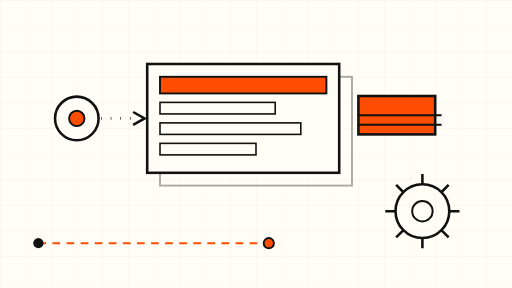
t = 0.00 s
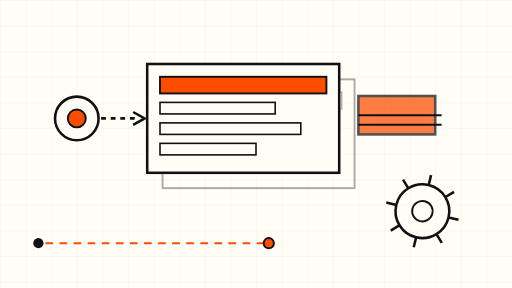
t = 1.50 s
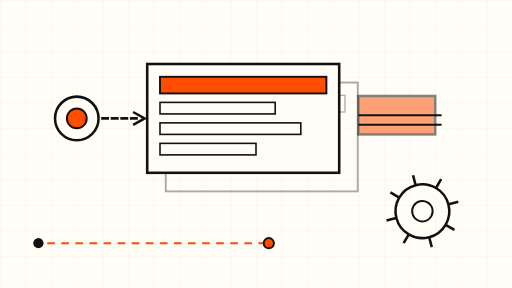
t = 3.38 s
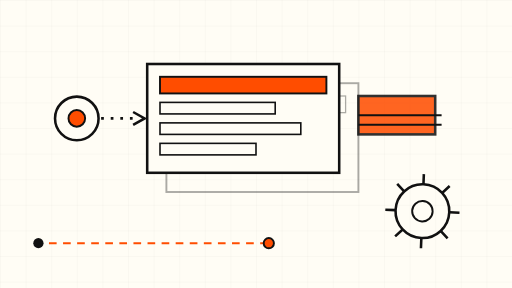
t = 5.25 s
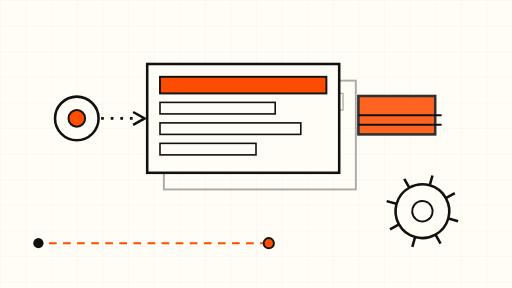
t = 6.75 s
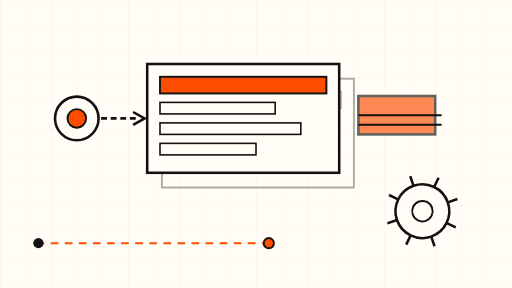
t = 7.88 s

The animated SVG that drew these frames (rendered in a browser with its animation timeline set to each time). Animation: 9 SMIL elements (animate=8,animateTransform=1); frames cover the first 7.88 s, repeats indefinitely.

<svg xmlns="http://www.w3.org/2000/svg" viewBox="0 0 800 450" role="img" aria-label="Animated schematic: a nested-path edit duplicating a parameters key">
  <defs>
    <pattern id="grid" width="40" height="40" patternUnits="userSpaceOnUse">
      <path d="M 40 0 L 0 0 0 40" fill="none" stroke="#111111" stroke-opacity="0.08" stroke-width="1"/>
    </pattern>
  </defs>
  <rect width="800" height="450" fill="#FFFDF5"/>
  <rect width="800" height="450" fill="url(#grid)"/>
  <!-- ghost duplicate panel drifting behind the real one -->
  <g opacity="0.35">
    <rect x="250" y="120" width="300" height="170" fill="none" stroke="#111111" stroke-width="3">
      <animate attributeName="x" values="250;262;250" dur="9s" repeatCount="indefinite"/>
      <animate attributeName="y" values="120;132;120" dur="9s" repeatCount="indefinite"/>
    </rect>
    <rect x="270" y="140" width="260" height="26" fill="none" stroke="#111111" stroke-width="2">
      <animate attributeName="x" values="270;282;270" dur="9s" repeatCount="indefinite"/>
      <animate attributeName="y" values="140;152;140" dur="9s" repeatCount="indefinite"/>
    </rect>
  </g>
  <!-- real parameters panel -->
  <g>
    <rect x="230" y="100" width="300" height="170" fill="#FFFDF5" stroke="#111111" stroke-width="4"/>
    <rect x="250" y="120" width="260" height="26" fill="#FF4D00" stroke="#111111" stroke-width="3"/>
    <rect x="250" y="160" width="180" height="18" fill="none" stroke="#111111" stroke-width="2.5"/>
    <rect x="250" y="192" width="220" height="18" fill="none" stroke="#111111" stroke-width="2.5"/>
    <rect x="250" y="224" width="150" height="18" fill="none" stroke="#111111" stroke-width="2.5"/>
  </g>
  <!-- edit arrow travelling from the MCP tool (left) to the panel -->
  <g>
    <circle cx="120" cy="185" r="34" fill="#FFFDF5" stroke="#111111" stroke-width="4"/>
    <circle cx="120" cy="185" r="12" fill="#FF4D00" stroke="#111111" stroke-width="3">
      <animate attributeName="r" values="12;16;12" dur="6s" repeatCount="indefinite"/>
    </circle>
    <path d="M 158 185 L 218 185" stroke="#111111" stroke-width="4" fill="none">
      <animate attributeName="stroke-dasharray" values="1 14;14 1;1 14" dur="6s" repeatCount="indefinite"/>
    </path>
    <path d="M 208 175 L 226 185 L 208 195" fill="none" stroke="#111111" stroke-width="4"/>
  </g>
  <!-- warning pulse on the duplicate key -->
  <g>
    <rect x="560" y="150" width="120" height="60" fill="#FF4D00" stroke="#111111" stroke-width="4">
      <animate attributeName="opacity" values="1;0.45;1" dur="6s" repeatCount="indefinite"/>
    </rect>
    <path d="M 560 180 L 690 180" stroke="#111111" stroke-width="3"/>
    <path d="M 560 195 L 690 195" stroke="#111111" stroke-width="3"/>
  </g>
  <!-- slow rotating gear motif, bottom right -->
  <g transform="translate(660 330)">
    <g>
      <animateTransform attributeName="transform" type="rotate" from="0" to="360" dur="40s" repeatCount="indefinite"/>
      <circle r="42" fill="none" stroke="#111111" stroke-width="4"/>
      <circle r="16" fill="#FFFDF5" stroke="#111111" stroke-width="3"/>
      <path d="M 0 -42 L 0 -58 M 0 42 L 0 58 M -42 0 L -58 0 M 42 0 L 58 0 M -30 -30 L -41 -41 M 30 -30 L 41 -41 M -30 30 L -41 41 M 30 30 L 41 41" stroke="#111111" stroke-width="4"/>
    </g>
  </g>
  <!-- slow drifting dashed path, bottom left -->
  <path d="M 60 380 L 420 380" stroke="#FF4D00" stroke-width="3" stroke-dasharray="12 10">
    <animate attributeName="stroke-dashoffset" values="0;-220;0" dur="12s" repeatCount="indefinite"/>
  </path>
  <circle cx="60" cy="380" r="8" fill="#111111"/>
  <circle cx="420" cy="380" r="8" fill="#FF4D00" stroke="#111111" stroke-width="3"/>
</svg>
